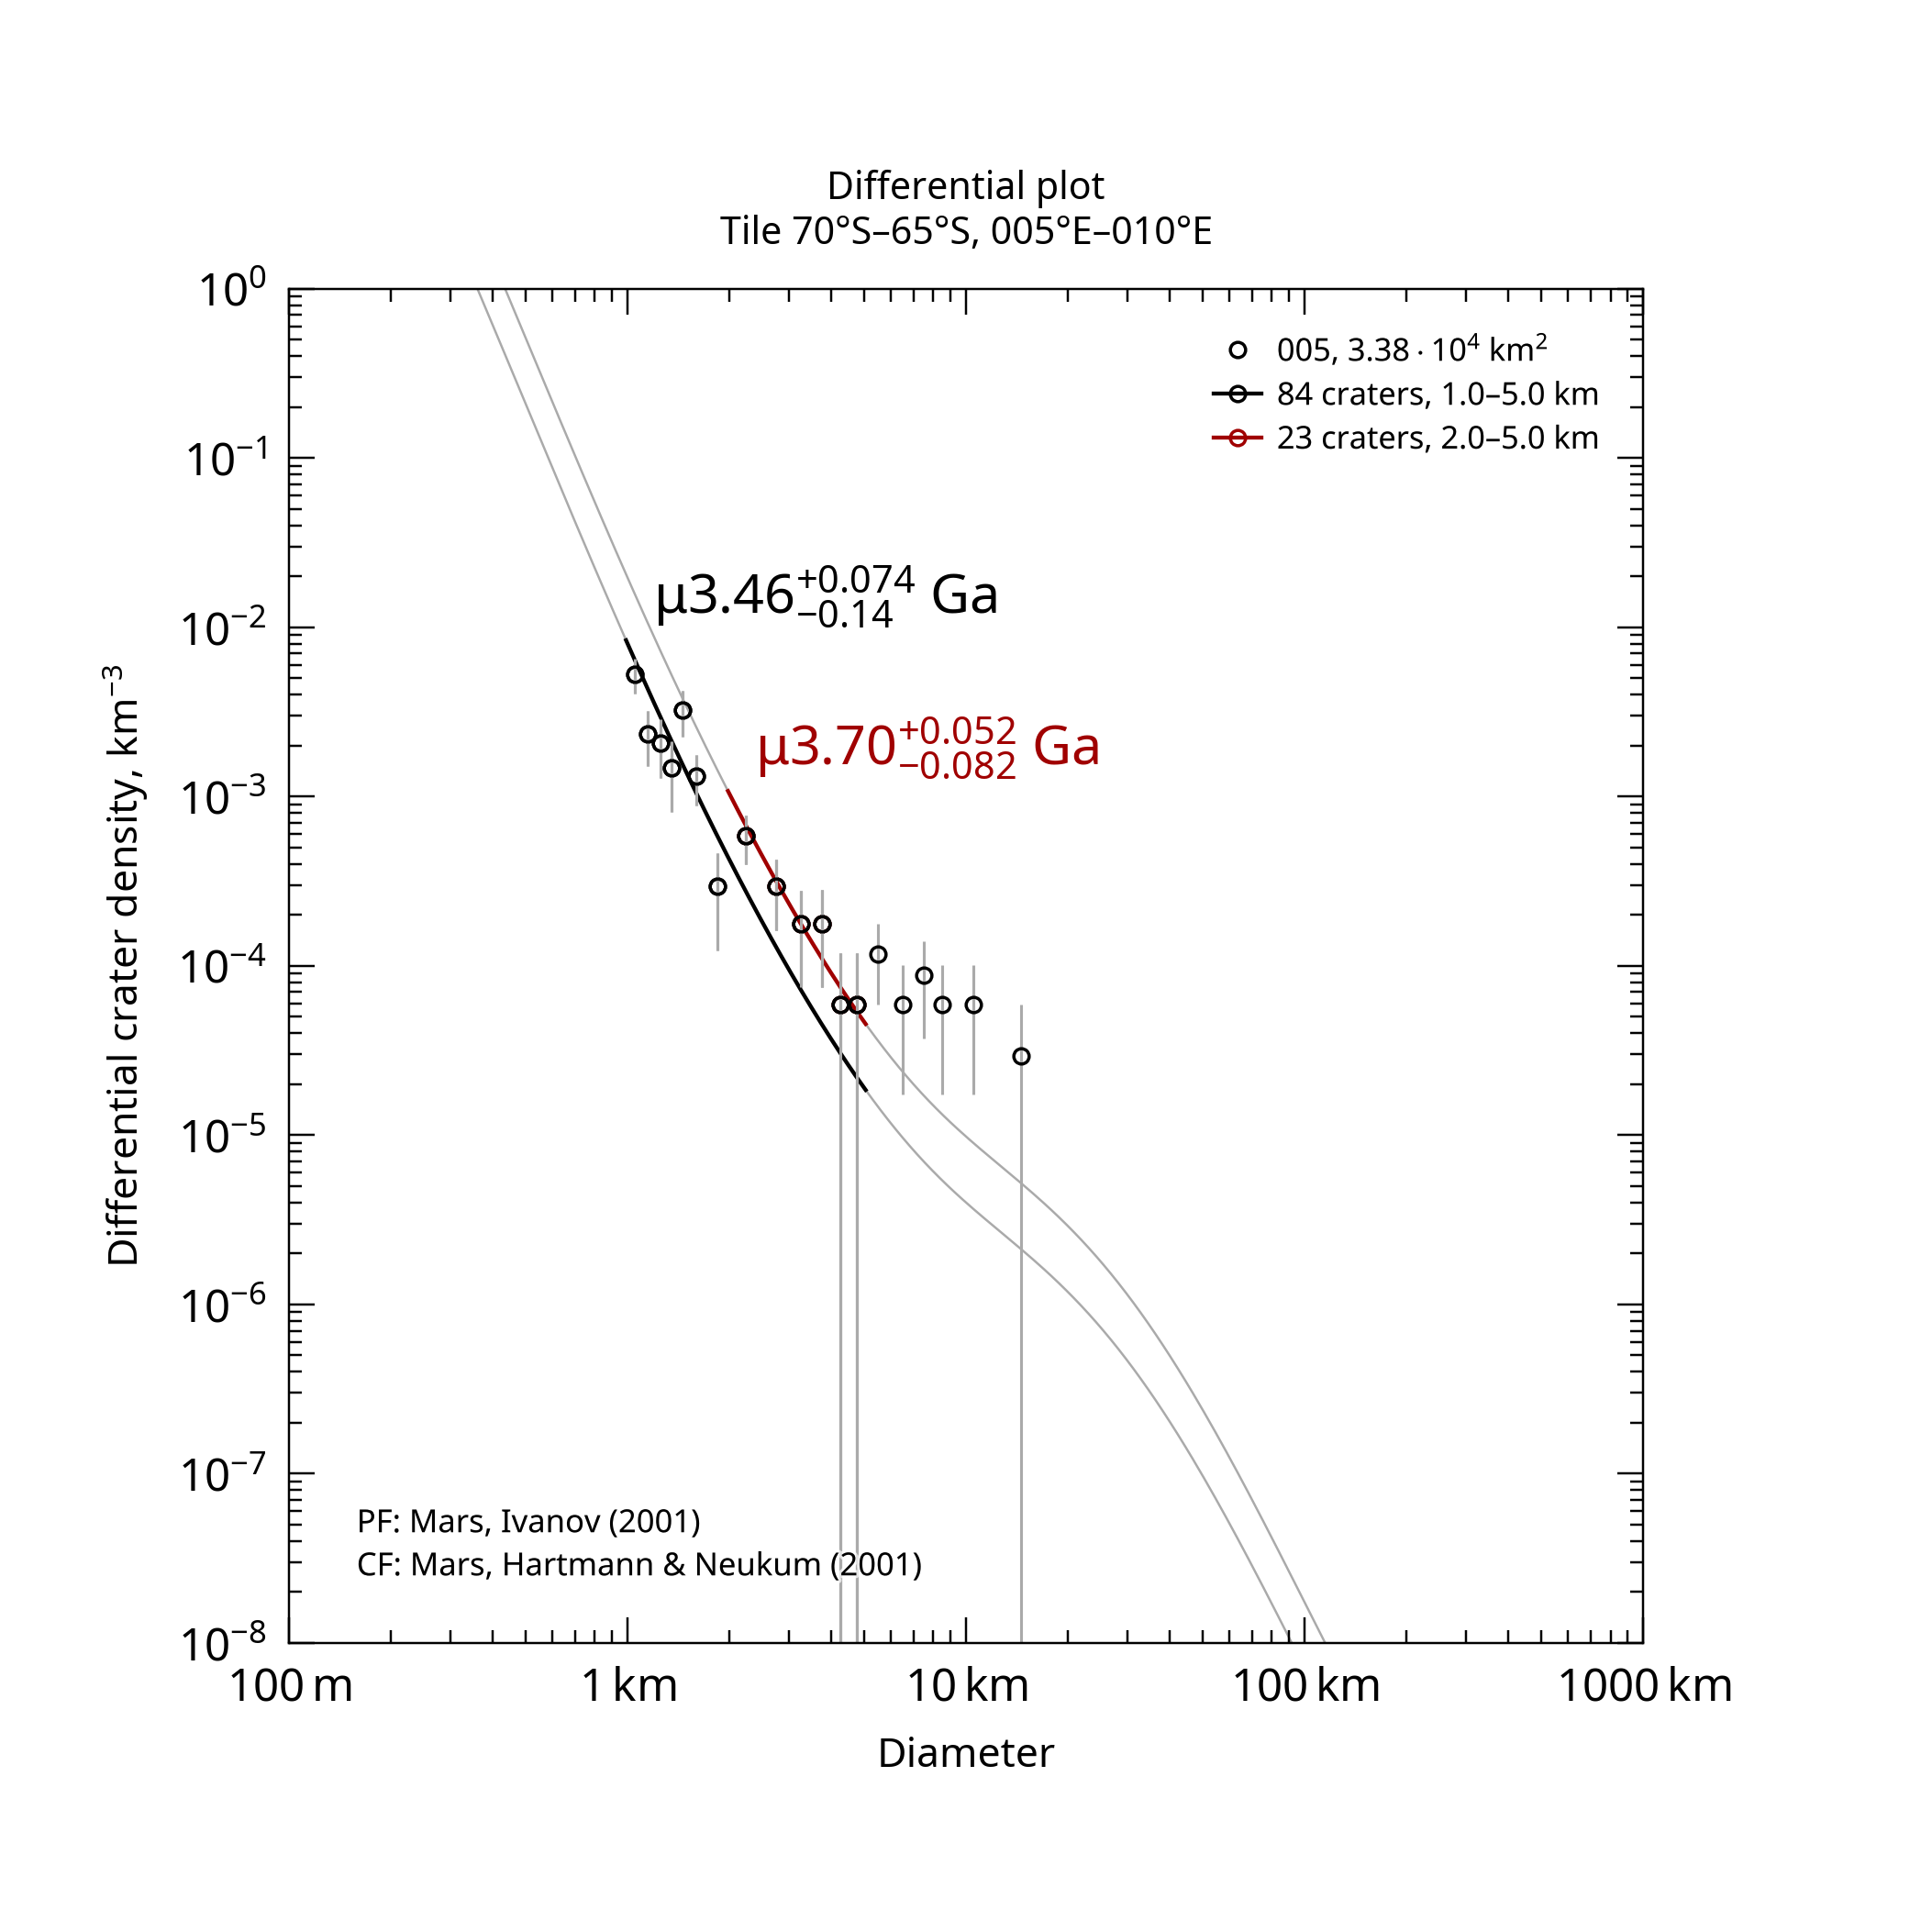

The file beside this chart, header and first rows:
, , , , , , , , , , , , , , , , , , , , Formatted values [paste MathML into Word…
, , , , , , , , , , , , , , , , , , , , , MathML, , Latex
Name, Area, Binning, d_min, d_max, Method, Resurf, N, N_event, Age, Age-, Age+, a0, a0-, a0+, N(1), N(1)-, N(1)+, Source, , Range, Age, N(1), Age
005, 33850, pseudo-log, 1, 5, d-fit, 0, 84.0, 84, 3.46, 3.32, 3.53, -2.601, -2.716, -2.511, 2.50e-03, 1.92e-03, 3.08e-03, tiles_scc/tile_lat-70_lon+005.scc, , 1.0–5.0 km, <math xmlns="http://www.w3.org/1998/Math…, <math xmlns="http://www.w3.org/1998/Math…, $\mu3.46^{+0.074}_{-0.14}$ Ga
005, 33850, pseudo-log, 2, 5, d-fit, 0, 23.0, 23, 3.7, 3.62, 3.75, -2.212, -2.374, -2.094, 6.14e-03, 4.22e-03, 8.06e-03, tiles_scc/tile_lat-70_lon+005.scc, , 2.0–5.0 km, <math xmlns="http://www.w3.org/1998/Math…, <math xmlns="http://www.w3.org/1998/Math…, $\mu3.70^{+0.052}_{-0.082}$ Ga
